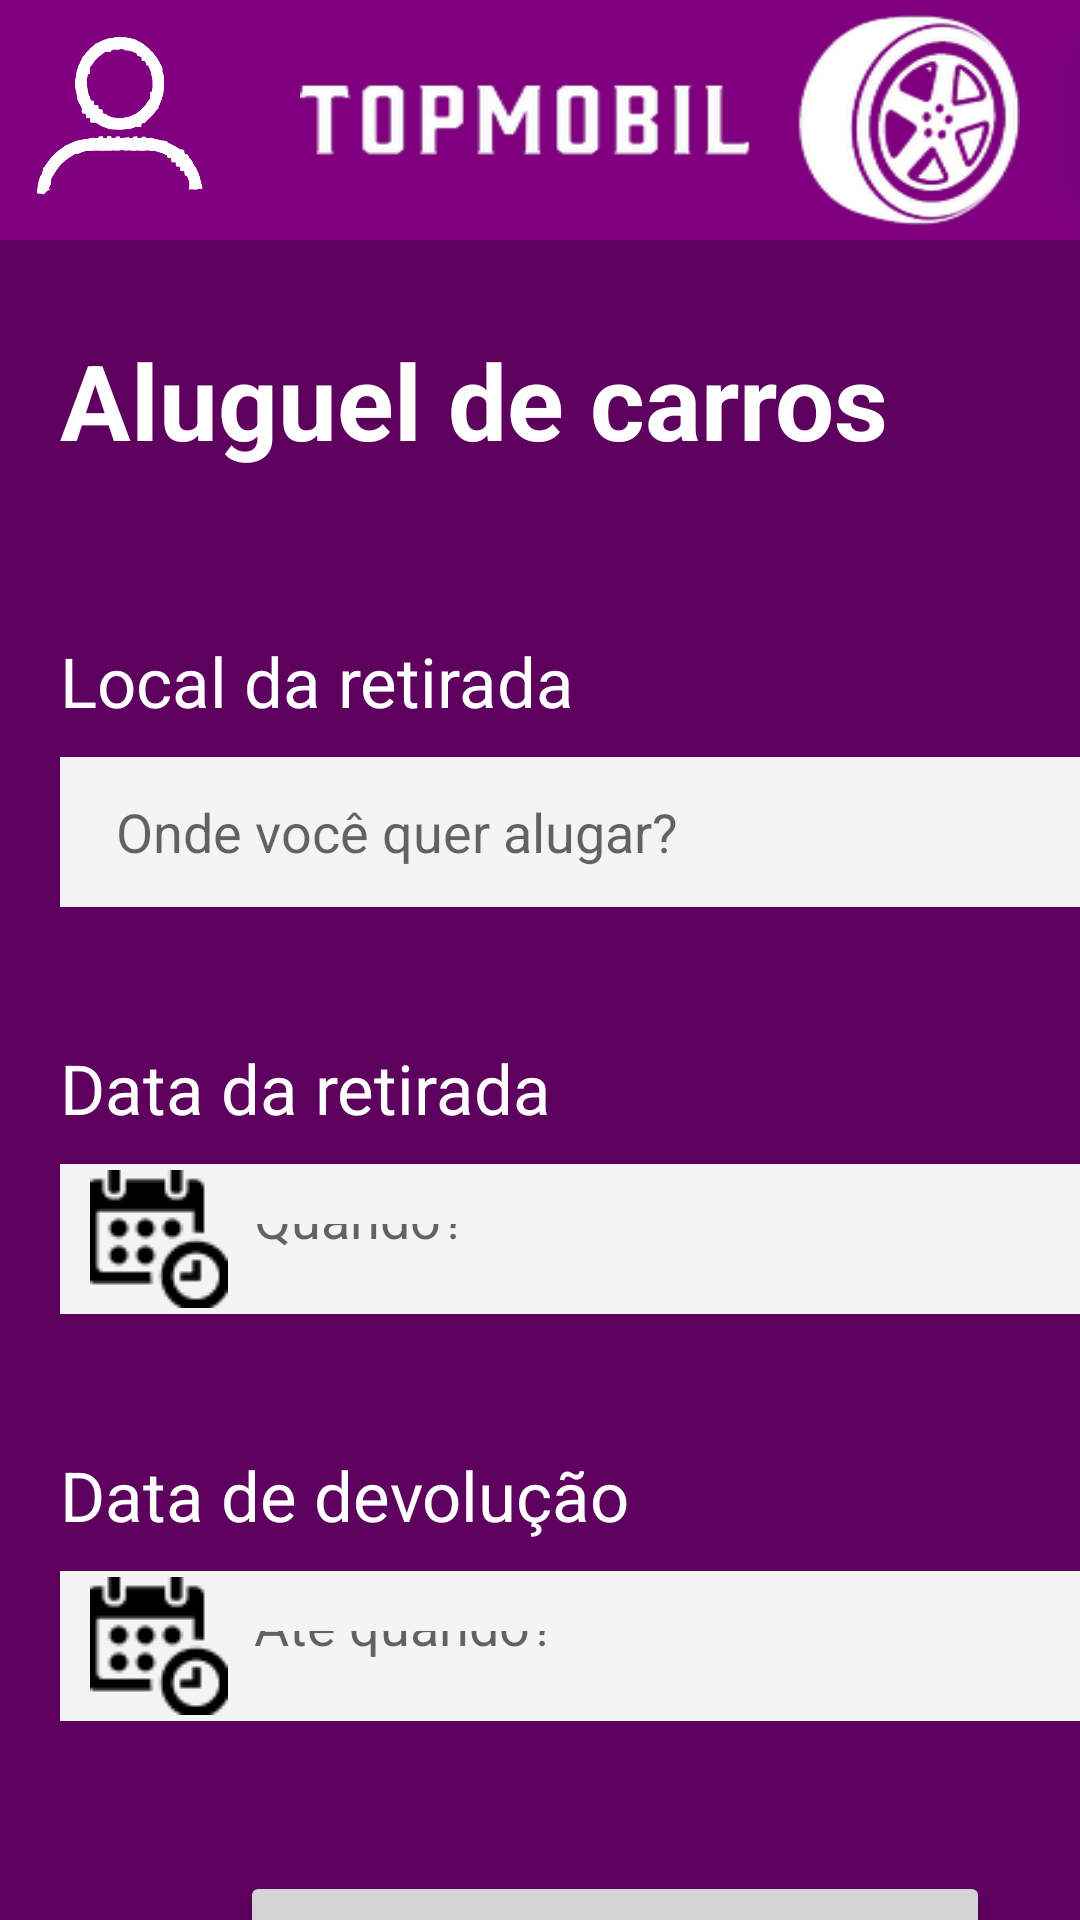

Here is an Android app screen rendered from its layout file. Give the layout XML and the strings, colors and styles it references.
<!-- AndroidManifest.xml: application theme Theme.TopMobil -->
<!-- res/layout/activity_aluguel_carros.xml -->
<?xml version="1.0" encoding="utf-8"?>
<LinearLayout xmlns:android="http://schemas.android.com/apk/res/android"
    xmlns:app="http://schemas.android.com/apk/res-auto"
    xmlns:tools="http://schemas.android.com/tools"
    android:layout_width="match_parent"
    android:layout_height="match_parent"
    android:orientation="vertical"
    tools:context=".Cadastro_Carros"
    android:background="#5E005E">

    <LinearLayout
        android:layout_width="wrap_content"
        android:layout_height="80dp"
        android:orientation="horizontal"
        android:background="#800080">

        <ImageView
            android:layout_width="60dp"
            android:layout_height="60dp"
            android:layout_margin="10dp"
            android:background="@drawable/icone_usuario"/>

        <ImageView
            android:layout_width="240dp"
            android:layout_height="70dp"
            android:layout_marginLeft="20dp"
            android:layout_marginTop="5dp"
            android:background="@drawable/logo_topmobil_branca" />

        <ImageView
            android:layout_width="60dp"
            android:layout_height="90dp"
            android:layout_marginRight="5dp"
            android:layout_marginTop="10dp"
            android:background="@drawable/risquinho"/>

    </LinearLayout>

    <TextView
        android:layout_width="match_parent"
        android:layout_height="wrap_content"
        android:text="Aluguel de carros"
        android:textColor="@color/white"
        android:textSize="35dp"
        android:layout_marginTop="30dp"
        android:layout_marginLeft="20dp"
        android:textStyle="bold"/>

    <TextView
        android:layout_width="match_parent"
        android:layout_height="wrap_content"
        android:text="Local da retirada"
        android:textColor="@color/white"
        android:layout_marginTop="55dp"
        android:layout_marginLeft="20dp"
        android:textSize="23dp"/>

    <EditText
        android:layout_width="360dp"
        android:layout_height="50dp"
        android:layout_marginLeft="20dp"
        android:layout_marginTop="10dp"
        android:background="#F4F4F4"
        android:hint="  Onde você quer alugar?"
        android:paddingLeft="10dp"
        android:paddingTop="10dp"
        android:paddingBottom="10dp" />
    

    <TextView
        android:layout_width="match_parent"
        android:layout_height="wrap_content"
        android:text="Data da retirada"
        android:textColor="@color/white"
        android:layout_marginTop="45dp"
        android:layout_marginLeft="20dp"
        android:textSize="23dp"/>

    <EditText
        android:layout_width="360dp"
        android:layout_height="50dp"
        android:background="#F4F4F4"
        android:drawableLeft="@drawable/calendario"
        android:hint="  Quando?"
        android:layout_marginLeft="20dp"
        android:layout_marginTop="10dp"
        android:paddingTop="20dp"
        android:paddingLeft="10dp"
        android:paddingBottom="20dp"/>

    <TextView
        android:layout_width="match_parent"
        android:layout_height="wrap_content"
        android:text="Data de devolução"
        android:textColor="@color/white"
        android:layout_marginTop="45dp"
        android:layout_marginLeft="20dp"
        android:textSize="23dp"/>

    <EditText
        android:layout_width="360dp"
        android:layout_height="50dp"
        android:background="#F4F4F4"
        android:drawableLeft="@drawable/calendario"
        android:hint="  Até quando?"
        android:layout_marginLeft="20dp"
        android:layout_marginTop="10dp"
        android:paddingTop="20dp"
        android:paddingLeft="10dp"
        android:paddingBottom="20dp"
        android:inputType="date"/>



    <Button
        android:id="@+id/btnBuscar"
        android:layout_width="250dp"
        android:layout_height="50dp"
        android:textAlignment="center"
        android:text="Buscar"
        android:backgroundTint="#D4D4D4"
        android:textColor="@color/black"
        android:textSize="20dp"
        android:layout_marginTop="50dp"
        android:layout_marginLeft="80dp"/>

</LinearLayout>
<!-- resources referenced by this layout -->
<resources>
  <!-- drawable calendario: png bitmap (drawable, 1322 bytes) -->
  <!-- drawable icone_usuario: png bitmap (drawable, 40197 bytes) -->
  <!-- drawable logo_topmobil_branca: png bitmap (drawable, 19588 bytes) -->
  <!-- drawable risquinho: png bitmap (drawable, 1952 bytes) -->
  <style name="Theme.TopMobil" parent="Theme.MaterialComponents.DayNight.DarkActionBar">
          
          <item name="colorPrimary">@color/purple_500</item>
          <item name="colorPrimaryVariant">@color/purple_700</item>
          <item name="colorOnPrimary">@color/white</item>
          
          <item name="colorSecondary">@color/teal_200</item>
          <item name="colorSecondaryVariant">@color/teal_700</item>
          <item name="colorOnSecondary">@color/black</item>
          
          <item name="android:statusBarColor" tools:targetApi="l">?attr/colorPrimaryVariant</item>
          
      </style>
  <!-- not gathered from this repository: default colours our renderer supplied (Android Studio template values) -->
  <color name="purple_500">#FF6200EE</color>
  <color name="purple_700">#FF3700B3</color>
  <color name="teal_200">#FF03DAC5</color>
  <color name="teal_700">#FF018786</color>
  <color name="black">#FF000000</color>
  <color name="white">#FFFFFFFF</color>
</resources>
